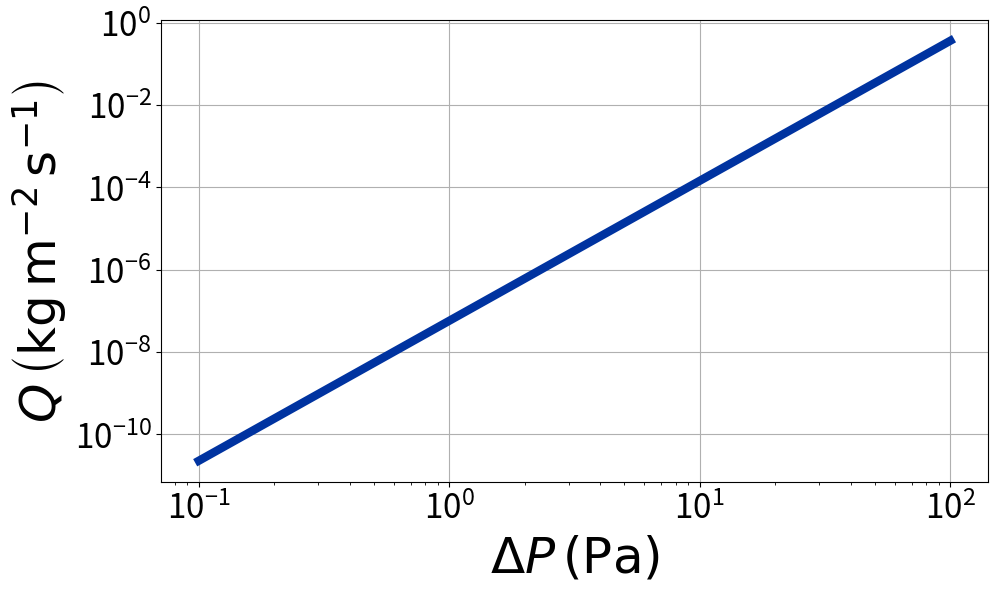

The matplotlib source for this figure:
%matplotlib inline

import matplotlib.pyplot as plt
import numpy as np

aspect_ratio = 16./9
BoiseState_blue = '#0033A0'
BoiseState_orange = '#D64309'

fig = plt.figure(figsize=(6*aspect_ratio, 6))
ax = fig.add_subplot(111)

Neakrase_exponent = 3.4
Neakrase_coefficient = 5.79e-8
Delta_Ps = 10.**(np.linspace(-1, 2))
Qs = Neakrase_coefficient*Delta_Ps**Neakrase_exponent

ax.loglog(Delta_Ps, Qs, lw=6, color=BoiseState_blue)

ax.grid(True)
ax.tick_params(labelsize=24)
ax.set_xlabel("$\\Delta P\, \\left({\\rm Pa}\\right)$", fontsize=36)
ax.set_ylabel("$Q\, \\left({\\rm kg\, m^{-2}\, s^{-1}}\\right)$", fontsize=36)

fig.savefig("Q_vs_Delta-P.png", dpi=500, bbox_inches="tight")

